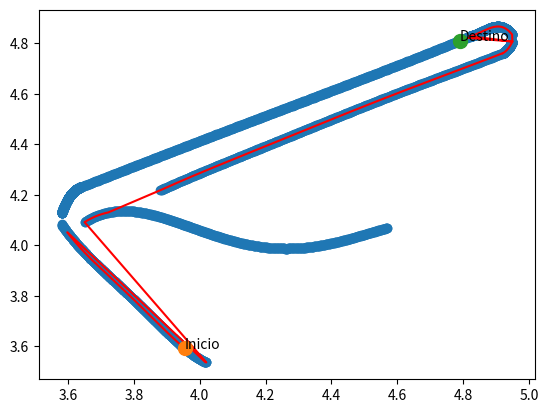

This chart was generated by the following Python code:
#import pandas as pd
#import numpy as np
import matplotlib.pyplot as plt

def rango(ini,fin):
    x=[0 for i in range(501)]
    y=(fin-ini)/500
    x[0]=ini
    for i in range(500):
        x[i+1]=float(x[i]+y)
    return x

def f1(x):
    y=[0 for i in range(len(x))]
    for i in range(len(x)):
        y[i]=-521.536319033495 + 598.0040532702287*x[i] - 272.28558403751583*(x[i]**2) + 61.95434818282811*(x[i]**3) - 7.03745023323986*(x[i]**4) + 0.3192233544175078*(x[i]**5)
    return y
def f2(x):
    y=[0 for i in range(len(x))]
    for i in range(len(x)):
        y[i]=29459.28862120867 - 511.8574186871184*x[i] - 3810.008113104351*(x[i]**2) - 459.88276159579385*(x[i]**3) + 349.58058684199875*(x[i]**4) - 7.699102540302368*(x[i]**5) - 0.1947997497681236*(x[i]**6) - 1.9780504147072588*(x[i]**7) + 0.22781811301890942*(x[i]**8)
    return y
def f3(x):
    y=[0 for i in range(len(x))]
    for i in range(len(x)):
        y[i]=10810.16535043732 - 6672.586317638987*x[i] + 1373.3743826553743*(x[i]**2) - 94.21537571466925*(x[i]**3)
    return y
def f4(x):
    y=[0 for i in range(len(x))]
    for i in range(len(x)):
        y[i]=5.830073521297635 - 3.2562656120026854*x[i] + 1.5186597214737085*(x[i]**2) - 0.26855355215974464*(x[i]**3) + 0.01756929956620013*(x[i]**4)
    return y   
def f5(x):
    y=[0 for i in range(len(x))]
    for i in range(len(x)):
        y[i]=-42083.43266740732 + 43856.636313295065*(x[i]) - 17097.08405163007*(x[i]**2) + 2954.547335722472*(x[i]**3) - 190.90925762851327*(x[i]**4)
    return y
def f6(x):
    y=[0 for i in range(len(x))]
    for i in range(len(x)):
        y[i]=4225.753756924889 - 4447.504973881069*x[i] + 1757.4349725293634*(x[i]**2) - 308.65048133170734*(x[i]**3) + 20.32221406593026*(x[i]**4)
    return y
def f7(x):
    y=[0 for i in range(len(x))]
    for i in range(len(x)):
        y[i]=-849.2933169122923 + 814.0118210868114*x[i] - 289.9507861404056*(x[i]**2) + 45.71154036171668*(x[i]**3) - 2.691486657909921*(x[i]**4)
    return y  

def sqrt(x):
  return x**(1/2)

def pow(base,power):
  return base**power

def zoom(x,y): #zoom de datos
    a1 = (x - 9.02)*1000
    a2 = (y - 79.53)*1000
    return [a1,a2]

def euclidean(x1,y1,x2,y2):
  return sqrt(pow((x1-x2),2)+pow((y1-y2),2))

def e_distance(X,Y,x,y):
    #Calculamos las distancias
    e = {i:euclidean(X[i],Y[i],x,y) 
            for i in range(len(X))}
    #Minimizamos
    s2 = dict(sorted(e.items(), key=lambda item: item[1])) #Euclidiana
    #Obtenemos los valores minimos
    val2 = list(s2.keys())[0]
    return val2

import sys
class Graph(object):
    def __init__(self, nodes, init_graph):
        self.nodes = nodes
        self.graph = self.construct_graph(nodes, init_graph)
        
    def construct_graph(self, nodes, init_graph):
        '''
        This method makes sure that the graph is symmetrical. In other words, if there's a path from node A to B with a value V, there needs to be a path from node B to node A with a value V.
        '''
        graph = {}
        for node in nodes:
            graph[node] = {}
        
        graph.update(init_graph)
        
        for node, edges in graph.items():
            for adjacent_node, value in edges.items():
                if graph[adjacent_node].get(node, False) == False:
                    graph[adjacent_node][node] = value
                    
        return graph
    
    def get_nodes(self):
        "Returns the nodes of the graph."
        return self.nodes
    
    def get_outgoing_edges(self, node):
        "Returns the neighbors of a node."
        connections = []
        for out_node in self.nodes:
            if self.graph[node].get(out_node, False) != False:
                connections.append(out_node)
        return connections
    
    def value(self, node1, node2):
        "Returns the value of an edge between two nodes."
        return self.graph[node1][node2]

def dijkstra_algorithm(graph, start_node):
    unvisited_nodes = list(graph.get_nodes())
    # We'll use this dict to save the cost of visiting each node and update it as we move along the graph   
    shortest_path = {}
    # We'll use this dict to save the shortest known path to a node found so far
    previous_nodes = {}
    # We'll use max_value to initialize the "infinity" value of the unvisited nodes   
    max_value = sys.maxsize
    for node in unvisited_nodes:
        shortest_path[node] = max_value
    # However, we initialize the starting node's value with 0   
    shortest_path[start_node] = 0
    # The algorithm executes until we visit all nodes
    while unvisited_nodes:
        # The code block below finds the node with the lowest score
        current_min_node = None
        for node in unvisited_nodes: # Iterate over the nodes
            if current_min_node == None:
                current_min_node = node
            elif shortest_path[node] < shortest_path[current_min_node]:
                current_min_node = node
                
        # The code block below retrieves the current node's neighbors and updates their distances
        neighbors = graph.get_outgoing_edges(current_min_node)
        for neighbor in neighbors:
            tentative_value = shortest_path[current_min_node] + graph.value(current_min_node, neighbor)
            if tentative_value < shortest_path[neighbor]:
                shortest_path[neighbor] = tentative_value
                # We also update the best path to the current node
                previous_nodes[neighbor] = current_min_node
 
        # After visiting its neighbors, we mark the node as "visited"
        unvisited_nodes.remove(current_min_node)
    
    return previous_nodes, shortest_path

def getResult(previous_nodes, shortest_path, start_node, target_node):
    path = []
    node = target_node
    
    while node != start_node:
        path.append(node)
        node = previous_nodes[node]
 
    # Add the start node manually
    path.append(start_node)
    
    return path[::-1]

    #creando los puntos del mapa

x1,x2,x3,x4 = rango(3.88,4.92),rango(4.92,4.95),rango(4.82,4.95),rango(3.64,4.82)
x5,x6,x7 = rango(3.58,3.64),rango(3.58,4.02),rango(3.65,4.57)
y1,y2,y3,y4,y5,y6,y7 = f1(x1),f2(x2),f3(x3),f4(x4),f5(x5),f6(x6),f7(x7)

x = (x1+x2+x3+x4+x5+x6+x7)
y = (y1+y2+y3+y4+y5+y6+y7)

#CONEXIONES ENTRE LOS NODOS PARA DJSKTRA
nodes = [f'{i}' for i in range(len(x))]
graph = {node:{} for node in nodes}
#conexiones primeros 2 modelos
for i in range(1,998):
    current = str(i)
    foward = str(i+1)
    back = str(i-1)
    graph[current][back] = euclidean(x[i],y[i],x[i-1],y[i-1])
    graph[current][foward] = euclidean(x[i],y[i],x[i+1],y[i+1])
graph[nodes[999]][nodes[998]],graph[nodes[998]][nodes[999]] = euclidean(x[999],y[999],x[998],y[998]),euclidean(x[999],y[999],x[998],y[998])
#conexion modelo 3
for i in range(1001,1498):
    current = str(i)
    foward = str(i+1)
    back = str(i-1)
    graph[current][back] = euclidean(x[i],y[i],x[i-1],y[i-1])
    graph[current][foward] = euclidean(x[i],y[i],x[i+1],y[i+1])
graph[nodes[1000]][nodes[1001]],graph[nodes[1001]][nodes[1000]] = euclidean(x[1000],y[1000],x[1001],y[1001]),euclidean(x[1000],y[1000],x[1001],y[1001])
graph[nodes[1498]][nodes[1499]],graph[nodes[1499]][nodes[1498]] = euclidean(x[1498],y[1498],x[1499],y[1499]),euclidean(x[1498],y[1498],x[1499],y[1499])
#conexiones modelo 4
for i in range(1501,1998):
    current = str(i)
    foward = str(i+1)
    back = str(i-1)
    graph[current][back] = euclidean(x[i],y[i],x[i-1],y[i-1])
    graph[current][foward] = euclidean(x[i],y[i],x[i+1],y[i+1])
graph[nodes[1500]][nodes[1501]],graph[nodes[1501]][nodes[1500]] = euclidean(x[1500],y[1500],x[1501],y[1501]),euclidean(x[1500],y[1500],x[1501],y[1501])
graph[nodes[1998]][nodes[1999]],graph[nodes[1999]][nodes[1998]] = euclidean(x[1998],y[1998],x[1999],y[1999]),euclidean(x[1998],y[1998],x[1999],y[1999])
#conexion modelo 5
for i in range(2001,2498):
    current = str(i)
    foward = str(i+1)
    back = str(i-1)
    graph[current][back] = euclidean(x[i],y[i],x[i-1],y[i-1])
    graph[current][foward] = euclidean(x[i],y[i],x[i+1],y[i+1])
graph[nodes[2000]][nodes[2001]],graph[nodes[2001]][nodes[2000]] = euclidean(x[2000],y[2000],x[2001],y[2001]),euclidean(x[2000],y[2000],x[2001],y[2001])
graph[nodes[2498]][nodes[2499]],graph[nodes[2499]][nodes[2498]] = euclidean(x[2498],y[2498],x[2499],y[2499]),euclidean(x[2498],y[2498],x[2499],y[2499])
#conexion modelo 6
for i in range(2501,2998):
    current = str(i)
    foward = str(i+1)
    back = str(i-1)
    graph[current][back] = euclidean(x[i],y[i],x[i-1],y[i-1])
    graph[current][foward] = euclidean(x[i],y[i],x[i+1],y[i+1])
graph[nodes[2500]][nodes[2501]],graph[nodes[2501]][nodes[2500]] = euclidean(x[2500],y[2500],x[2501],y[2501]),euclidean(x[2500],y[2500],x[2501],y[2501])
graph[nodes[2998]][nodes[2999]],graph[nodes[2999]][nodes[2998]] = euclidean(x[2998],y[2998],x[2999],y[2999]),euclidean(x[2998],y[2998],x[2999],y[2999])
#conexion modelo 7
for i in range(3001,3498):
    current = str(i)
    foward = str(i+1)
    back = str(i-1)
    graph[current][back] = euclidean(x[i],y[i],x[i-1],y[i-1])
    graph[current][foward] = euclidean(x[i],y[i],x[i+1],y[i+1])
graph[nodes[3000]][nodes[3001]],graph[nodes[3001]][nodes[3000]] = euclidean(x[3000],y[3000],x[3001],y[3001]),euclidean(x[3000],y[3000],x[3001],y[3001])
graph[nodes[3498]][nodes[3499]],graph[nodes[3499]][nodes[3498]] = euclidean(x[3498],y[3498],x[3499],y[3499]),euclidean(x[3498],y[3498],x[3499],y[3499])

#conexion f1f7
graph[nodes[0]][nodes[3045]],graph[nodes[3045]][nodes[0]] = euclidean(x[0],y[0],x[3045],y[3045]),euclidean(x[0],y[0],x[3045],y[3045])
#conexion f2f3
graph[nodes[999]][nodes[1499]],graph[nodes[1499]][nodes[999]] = euclidean(x[999],y[999],x[1499],y[1499]),euclidean(x[999],y[999],x[1499],y[1499])
#conexion f3f4
graph[nodes[1000]][nodes[1999]],graph[nodes[1999]][nodes[1000]] = euclidean(x[1000],y[1000],x[1999],y[1999]),euclidean(x[1000],y[1000],x[1999],y[1999])
#conexion f4f5
graph[nodes[1500]][nodes[2499]],graph[nodes[2499]][nodes[1500]] = euclidean(x[1500],y[1500],x[2499],y[2499]),euclidean(x[1500],y[1500],x[2499],y[2499])
#conexion f5f6
graph[nodes[2500]][nodes[2000]],graph[nodes[2000]][nodes[2500]] = euclidean(x[2500],y[2500],x[2000],y[2000]),euclidean(x[2500],y[2500],x[2000],y[2000])
#conexion f5f7
graph[nodes[2000]][nodes[3000]],graph[nodes[3000]][nodes[2000]] = euclidean(x[2000],y[2000],x[3000],y[3000]),euclidean(x[2000],y[2000],x[3000],y[3000])
#conexion f6f7
graph[nodes[2525]][nodes[3000]],graph[nodes[3000]][nodes[2525]] = euclidean(x[2525],y[2525],x[3000],y[3000]),euclidean(x[2525],y[2525],x[3000],y[3000])
graph[nodes[2500]][nodes[3000]],graph[nodes[3000]][nodes[2500]] = euclidean(x[2500],y[2500],x[3000],y[3000]),euclidean(x[2500],y[2500],x[3000],y[3000])

#Shortest path
puntos = {
    "A":(9.023971833,79.53360733),
    "B":(9.023688833,79.53411917),
    "C":(9.02394,79.53425367),
    "D":(9.0247885,79.53481033),
    "E":(9.024763667,79.5346835),
    "F":(9.023708,79.53426667),
    "G":(9.023649167, 79.53397483),
    "H":(9.023578 ,79.5341335),
    "I":(9.024002833 ,79.53405917)
}
#P = input("Ingrese el punto de inicio: ")
#Pf = input("Ingrese el punto destino: ")
pin = zoom(puntos["A"][0],puntos["A"][1])
pfi = zoom(puntos["D"][0],puntos["D"][1])
inicio = e_distance(x,y,pin[0],pin[1])
final = e_distance(x,y,pfi[0],pfi[1])

g = Graph(nodes, graph)
previous_nodes, shortest_path = dijkstra_algorithm(graph=g, start_node=str(inicio))
index = getResult(previous_nodes, shortest_path, start_node=str(inicio), target_node=str(final))
index = [int(i) for i in index]
Xr = [x[i] for i in index]
Yr = [y[i] for i in index]

plt.plot(x,y,'o')
plt.plot(Xr,Yr,markersize=5,c='r')
plt.annotate("Inicio",(x[inicio],y[inicio]))
plt.plot(x[e_distance(x,y,pin[0],pin[1])],y[e_distance(x,y,pin[0],pin[1])],'o',markersize=10)
plt.annotate("Destino",(x[final],y[final]))
plt.plot(x[e_distance(x,y,pfi[0],pfi[1])],y[e_distance(x,y,pfi[0],pfi[1])],'o',markersize=10)
plt.rcParams["figure.figsize"] = [10,10]
plt.show(block=False)

print(f'Distancia por recorrer: {shortest_path[str(final)]*117.9265754} - # puntos: {len(Xr)}')
